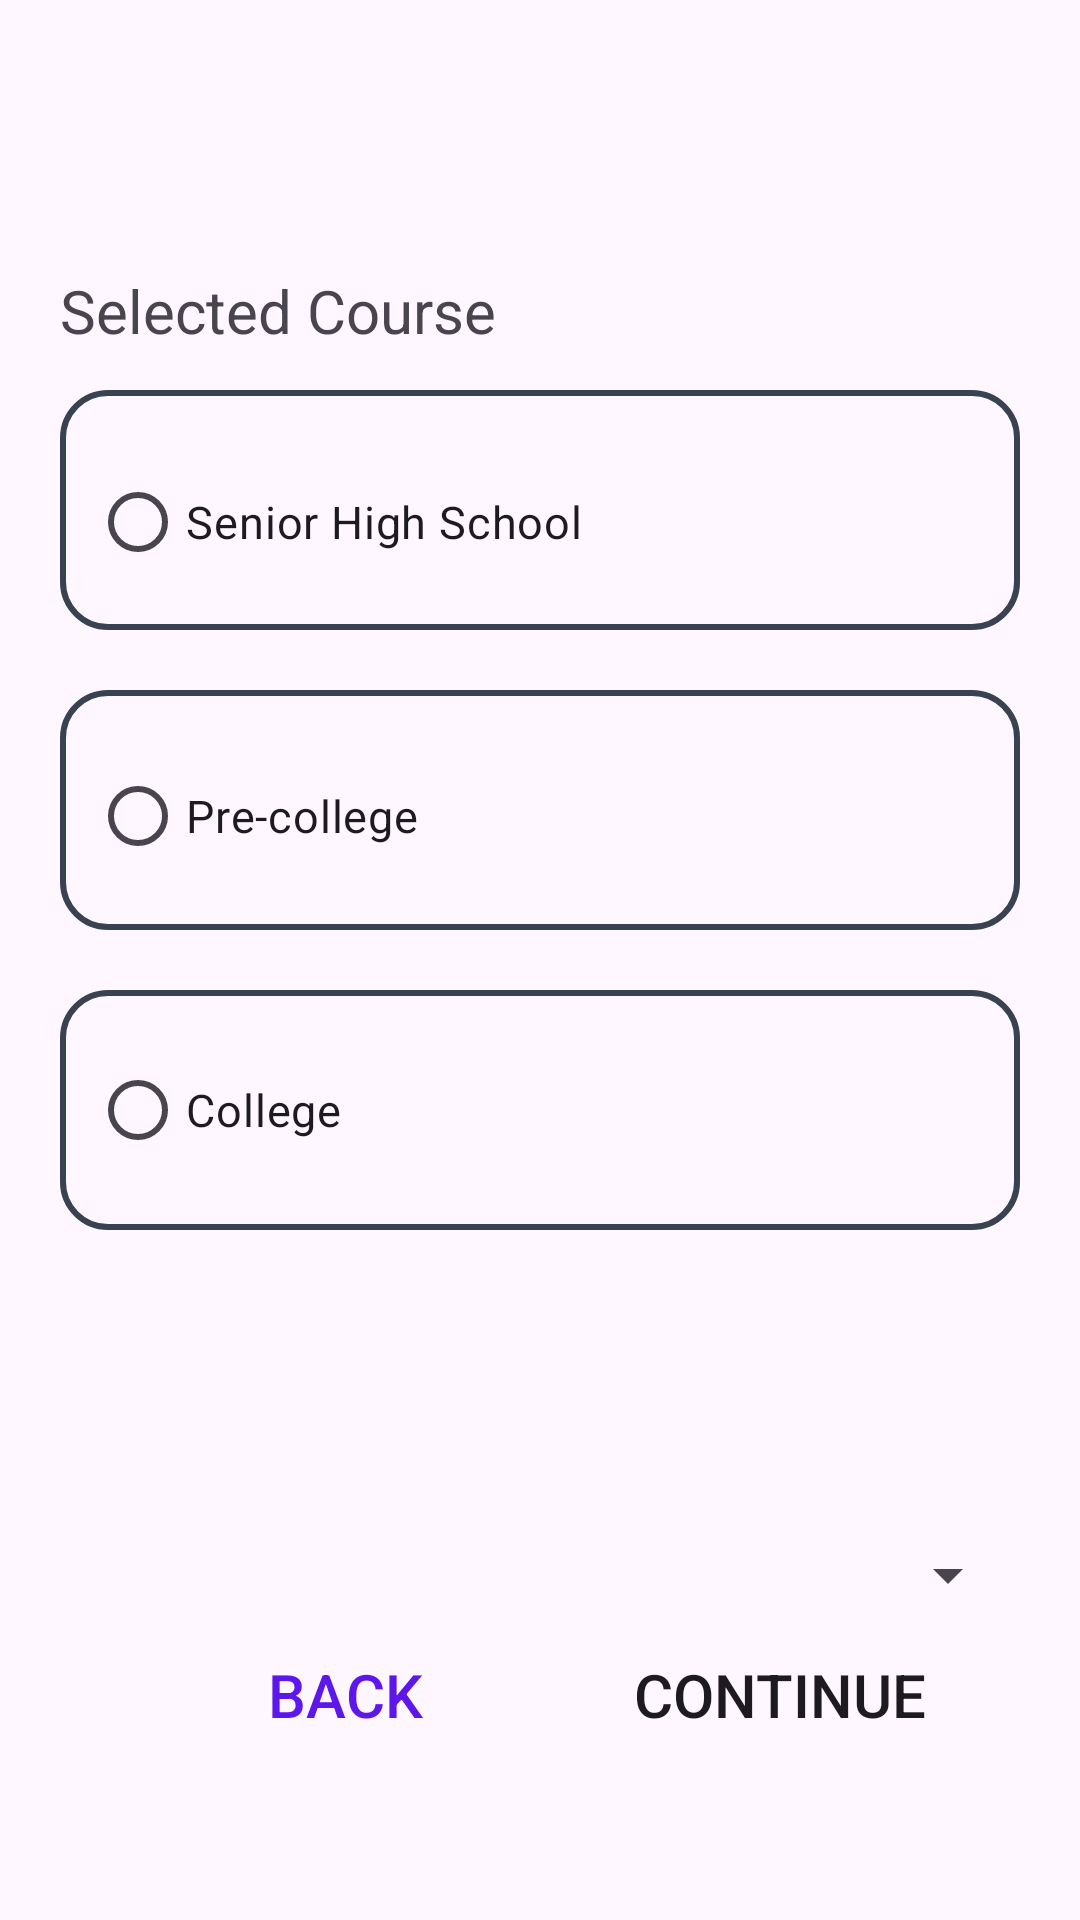

This screen was rendered from an Android layout file. Write that file and the resources it references.
<!-- AndroidManifest.xml: application theme Theme.EnrollmentSystem -->
<!-- res/layout/fragment_department.xml -->
<?xml version="1.0" encoding="utf-8"?>
<FrameLayout xmlns:android="http://schemas.android.com/apk/res/android"
    xmlns:app="http://schemas.android.com/apk/res-auto"
    xmlns:tools="http://schemas.android.com/tools"
    android:layout_width="match_parent"
    android:layout_height="match_parent"
    tools:context=".ui.registrardashboard.department.Department">

    <RadioGroup
        android:layout_width="match_parent"
        android:layout_height="wrap_content"
        android:layout_marginStart="20dp"
        android:paddingStart="10dp"
        android:layout_marginTop="150dp"
        android:layout_marginEnd="20dp"
        android:orientation="vertical">

        <RadioButton
            android:id="@+id/radioButton1"
            android:layout_width="wrap_content"
            android:layout_height="wrap_content"
            android:layout_marginBottom="50dp"
            android:buttonTint="@color/lavander"
            android:text="Senior High School"
            android:textSize="15sp" />

        <RadioButton
            android:id="@+id/radioButton2"
            android:layout_width="wrap_content"
            android:layout_height="wrap_content"
            android:layout_marginBottom="50dp"
            android:buttonTint="@color/lavander"
            android:text="Pre-college"
            android:textSize="15sp" />

        <RadioButton
            android:id="@+id/radioButton3"
            android:layout_width="wrap_content"
            android:layout_height="wrap_content"
            android:layout_marginBottom="50dp"
            android:buttonTint="@color/lavander"
            android:text="College"
            android:textSize="15sp" />
    </RadioGroup>

    <ImageView
        android:id="@+id/imageView2"
        android:layout_width="match_parent"
        android:layout_height="80dp"
        android:paddingEnd="20dp"
        android:layout_marginStart="20dp"
        android:layout_marginTop="130dp"
        app:srcCompat="@drawable/border" />

    <ImageView
        android:id="@+id/imageView3"
        android:layout_width="match_parent"
        android:layout_height="80dp"
        android:paddingEnd="20dp"
        android:layout_marginStart="20dp"
        android:layout_marginTop="230dp"
        app:srcCompat="@drawable/border" />

    <ImageView
        android:id="@+id/imageView4"
        android:layout_width="match_parent"
        android:layout_height="80dp"
        android:paddingEnd="20dp"
        android:layout_marginStart="20dp"
        android:layout_marginTop="330dp"
        app:srcCompat="@drawable/border" />

    
    <TextView
        android:id="@+id/textResult"
        android:layout_width="wrap_content"
        android:layout_height="wrap_content"
        android:layout_marginTop="600dp"
        android:layout_marginStart="20dp"
        android:text=""
        android:textSize="20sp" />

    
    <TextView
        android:id="@+id/textView8"
        android:layout_width="match_parent"
        android:layout_height="wrap_content"
        android:text="Selected Course"
        android:textSize="20sp"
        android:layout_marginTop="90dp"
        android:layout_marginStart="20dp"
        android:layout_marginEnd="20dp"/>


    <androidx.constraintlayout.widget.ConstraintLayout
        android:layout_width="match_parent"
        android:layout_height="match_parent">

        <Button
            android:id="@+id/button1"
            style="@style/Widget.AppCompat.Button"
            android:layout_width="100dp"
            android:layout_height="50dp"
            android:layout_marginEnd="20dp"
            android:layout_marginBottom="50dp"
            android:background="@drawable/border_violet"
            android:text="Back"
            android:textColor="@color/violet"
            android:textSize="20sp"
            app:layout_constraintBottom_toBottomOf="parent"
            app:layout_constraintEnd_toStartOf="@+id/button" />

        <Button
            android:id="@+id/button"
            style="@style/Widget.AppCompat.Button"
            android:layout_width="150dp"
            android:layout_height="50dp"
            android:layout_marginEnd="25dp"
            android:layout_marginBottom="50dp"
            android:background="@drawable/continue_button"
            android:text="Continue"
            android:textSize="20sp"
            app:layout_constraintBottom_toBottomOf="parent"
            app:layout_constraintEnd_toEndOf="parent" />

        <Spinner
            android:id="@+id/certificate_spinner"
            android:layout_width="match_parent"
            android:layout_height="50dp"
            android:layout_marginStart="20dp"
            android:layout_marginTop="500dp"
            android:layout_marginEnd="20dp"
            android:paddingStart="10dp"
            app:layout_constraintEnd_toEndOf="parent"
            app:layout_constraintStart_toStartOf="parent"
            app:layout_constraintTop_toTopOf="parent" />


    </androidx.constraintlayout.widget.ConstraintLayout>
</FrameLayout>
<!-- resources referenced by this layout -->
<resources>
  <color name="lavander">#A982F8</color>
  <color name="violet">#5E17EB</color>
  <!-- drawable border (drawable) -->
  <?xml version="1.0" encoding="utf-8"?>
  <shape xmlns:android="http://schemas.android.com/apk/res/android">
      <solid android:color="@android:color/transparent" />
      <stroke
          android:width="2dp"
          android:color="@color/deep_blue" />
      <corners android:radius="15dp" />
  </shape>
  <style name="Theme.EnrollmentSystem" parent="Base.Theme.EnrollmentSystem" />
  <color name="deep_blue">#384251</color>
  <style name="Base.Theme.EnrollmentSystem" parent="Theme.Material3.DayNight.NoActionBar">
          
          
      </style>
</resources>
